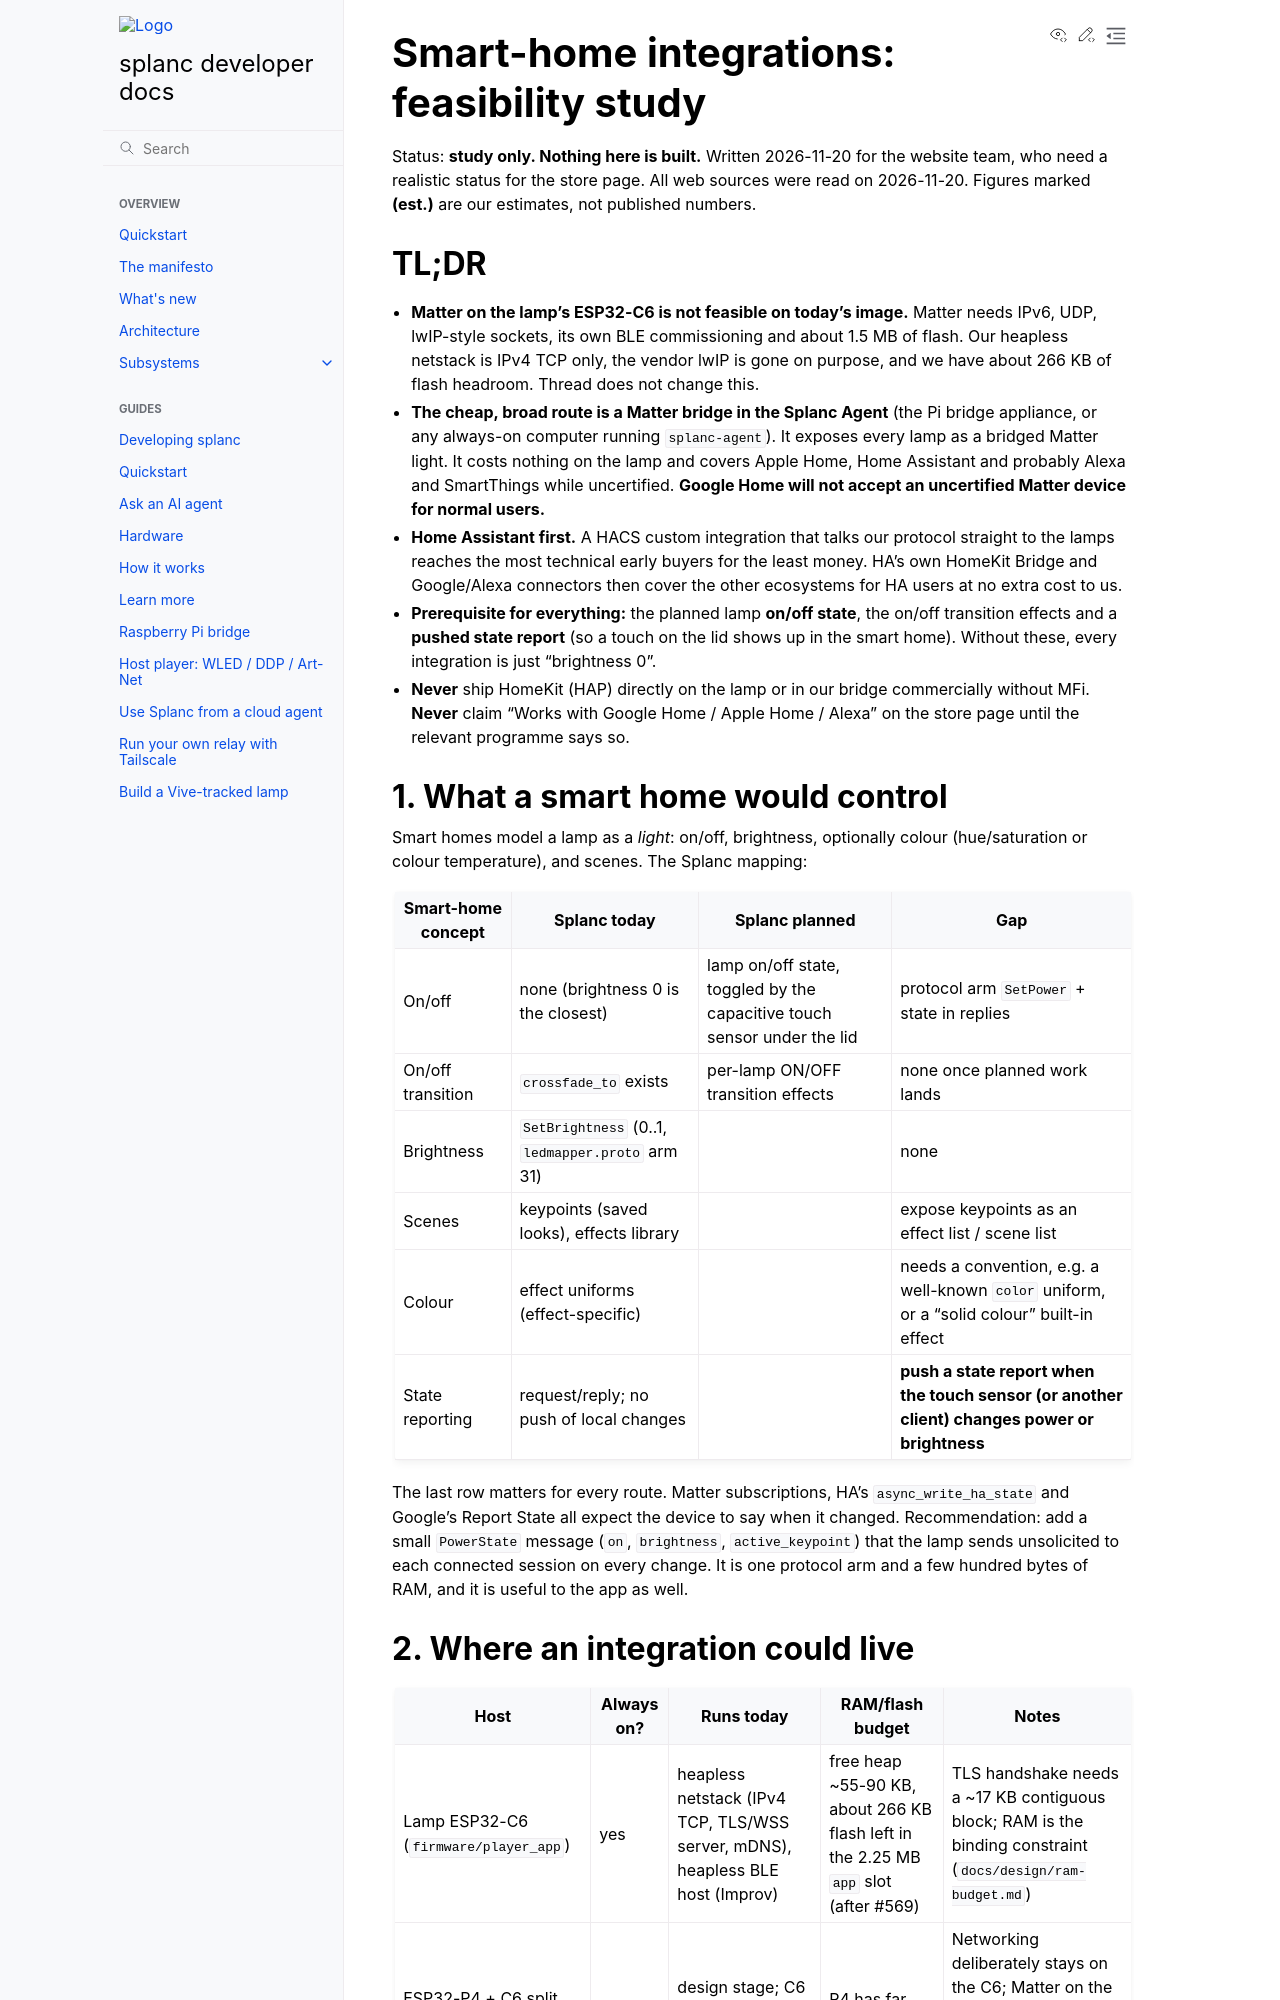

repository: fughilli/splanc · page: pr-preview/pr-485/docs/docs/design/smart-home-integrations.html · generator: sphinx

# Smart-home integrations: feasibility study

Status: **study only. Nothing here is built.** Written 2026-11-20 for the
website team, who need a realistic status for the store page. All web sources
were read on 2026-11-20. Figures marked **(est.)** are our estimates, not
published numbers.

## TL;DR

- **Matter on the lamp's ESP32-C6 is not feasible on today's image.** Matter
  needs IPv6, UDP, lwIP-style sockets, its own BLE commissioning and about
  1.5 MB of flash. Our heapless netstack is IPv4 TCP only, the vendor lwIP is
  gone on purpose, and we have about 266 KB of flash headroom. Thread does not
  change this.
- **The cheap, broad route is a Matter bridge in the Splanc Agent** (the Pi
  bridge appliance, or any always-on computer running `splanc-agent`). It
  exposes every lamp as a bridged Matter light. It costs nothing on the lamp
  and covers Apple Home, Home Assistant and probably Alexa and SmartThings
  while uncertified. **Google Home will not accept an uncertified Matter
  device for normal users.**
- **Home Assistant first.** A HACS custom integration that talks our protocol
  straight to the lamps reaches the most technical early buyers for the least
  money. HA's own HomeKit Bridge and Google/Alexa connectors then cover the
  other ecosystems for HA users at no extra cost to us.
- **Prerequisite for everything:** the planned lamp **on/off state**, the
  on/off transition effects and a **pushed state report** (so a touch on the
  lid shows up in the smart home). Without these, every integration is just
  "brightness 0".
- **Never** ship HomeKit (HAP) directly on the lamp or in our bridge
  commercially without MFi. **Never** claim "Works with Google Home / Apple
  Home / Alexa" on the store page until the relevant programme says so.

## 1. What a smart home would control

Smart homes model a lamp as a *light*: on/off, brightness, optionally colour
(hue/saturation or colour temperature), and scenes. The Splanc mapping:

| Smart-home concept | Splanc today | Splanc planned | Gap |
| --- | --- | --- | --- |
| On/off | none (brightness 0 is the closest) | lamp on/off state, toggled by the capacitive touch sensor under the lid | protocol arm `SetPower` + state in replies |
| On/off transition | `crossfade_to` exists | per-lamp ON/OFF transition effects | none once planned work lands |
| Brightness | `SetBrightness` (0..1, `ledmapper.proto` arm 31) | | none |
| Scenes | keypoints (saved looks), effects library | | expose keypoints as an effect list / scene list |
| Colour | effect uniforms (effect-specific) | | needs a convention, e.g. a well-known `color` uniform, or a "solid colour" built-in effect |
| State reporting | request/reply; no push of local changes | | **push a state report when the touch sensor (or another client) changes power or brightness** |

The last row matters for every route. Matter subscriptions, HA's
`async_write_ha_state` and Google's Report State all expect the device to say
when it changed. Recommendation: add a small `PowerState` message
(`on`, `brightness`, `active_keypoint`) that the lamp sends unsolicited to each
connected session on every change. It is one protocol arm and a few hundred
bytes of RAM, and it is useful to the app as well.
